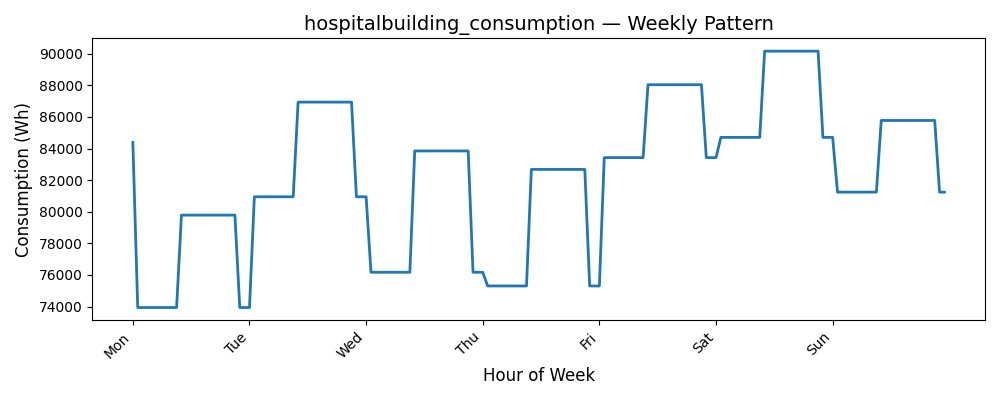

Source data for this figure (header and first rows):
Date, Consumption (Wh)
0, 84383
1, 73943
2, 73943
3, 73943
4, 73943
5, 73943
6, 73943
7, 73943
8, 73943
9, 73943
10, 79787
11, 79787
12, 79787
13, 79787
14, 79787
15, 79787
16, 79787
17, 79787
18, 79787
19, 79787
20, 79787
21, 79787
22, 73943
23, 73943
24, 73943
25, 80947
26, 80947
27, 80947
28, 80947
29, 80947
30, 80947
31, 80947
32, 80947
33, 80947
34, 86934
35, 86934
36, 86934
37, 86934
38, 86934
39, 86934
40, 86934
41, 86934
42, 86934
43, 86934
44, 86934
45, 86934
46, 80947
47, 80947
48, 80947
49, 76173
50, 76173
51, 76173
52, 76173
53, 76173
54, 76173
55, 76173
56, 76173
57, 76173
58, 83846
59, 83846
... 108 more rows
